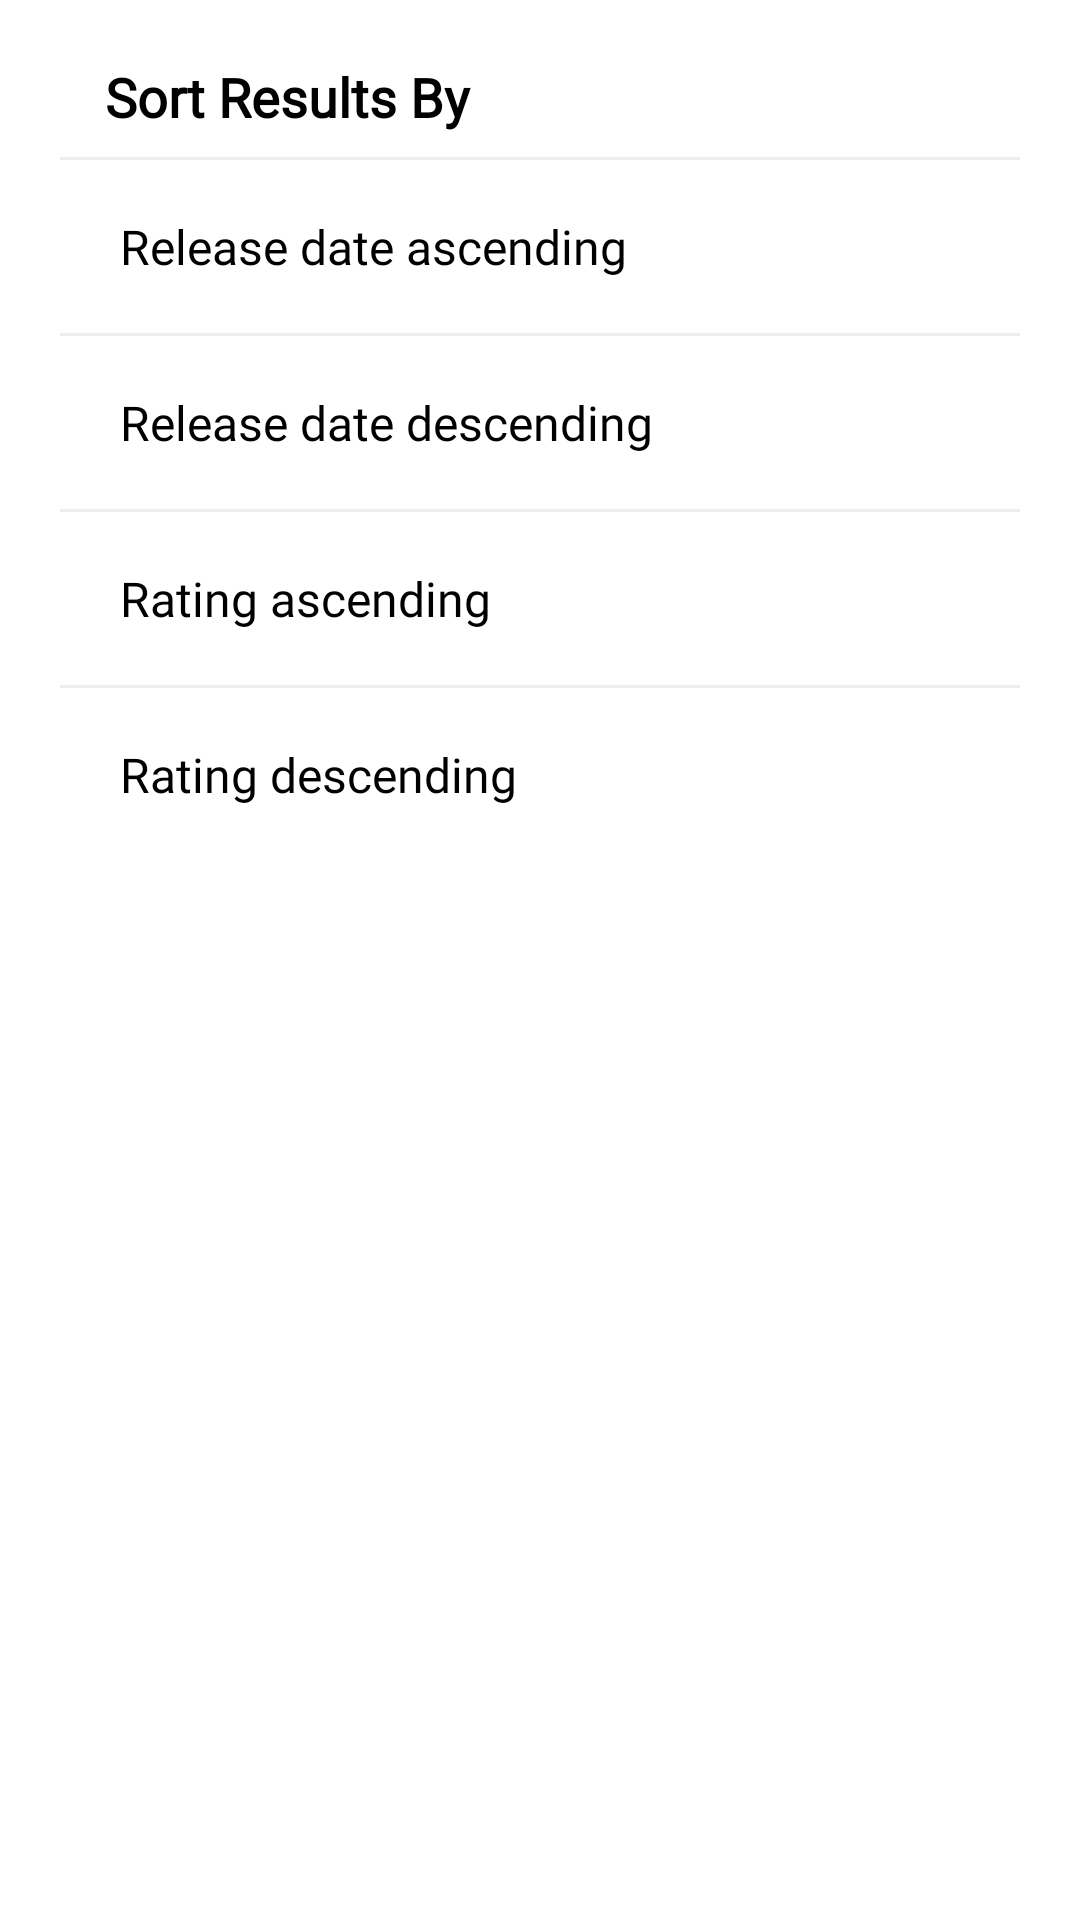

Android layout source for this screen:
<!-- AndroidManifest.xml: application theme Theme.Tmdb -->
<!-- res/layout/custom_filter_dialog.xml -->
<?xml version="1.0" encoding="utf-8"?>
<LinearLayout xmlns:android="http://schemas.android.com/apk/res/android"
    xmlns:app="http://schemas.android.com/apk/res-auto"
    android:layout_width="match_parent"
    android:layout_height="wrap_content"
    android:orientation="vertical"
    android:padding="20dp">

    <TextView
        android:id="@+id/textViewTitle"
        android:layout_width="wrap_content"
        android:layout_height="wrap_content"
        android:layout_marginStart="15dp"
        android:fontFamily="@font/karla_normal"
        android:text="@string/sort_results_header"
        android:textColor="@color/black"
        android:textSize="18sp"
        android:textStyle="bold"
        app:layout_constraintEnd_toEndOf="parent"
        app:layout_constraintStart_toStartOf="parent"
        app:layout_constraintTop_toTopOf="parent" />

    <View
        android:layout_width="match_parent"
        android:layout_height="1dp"
        android:layout_marginTop="8dp"
        android:background="@color/gray_200" />

    <TextView
        android:id="@+id/textViewReleaseDateAscending"
        android:layout_width="wrap_content"
        android:layout_height="wrap_content"
        android:layout_marginStart="10dp"
        android:layout_marginTop="8dp"
        android:fontFamily="@font/karla_normal"
        android:padding="10dp"
        android:text="@string/release_date_ascending"
        android:textColor="@color/black"
        android:textSize="16sp"
        app:layout_constraintEnd_toEndOf="parent"
        app:layout_constraintStart_toStartOf="parent"
        app:layout_constraintTop_toTopOf="parent" />

    <View
        android:layout_width="match_parent"
        android:layout_height="1dp"
        android:layout_marginTop="8dp"
        android:background="@color/gray_200" />

    <TextView
        android:id="@+id/textViewReleaseDateDescending"
        android:layout_width="wrap_content"
        android:layout_height="wrap_content"
        android:layout_marginStart="10dp"
        android:layout_marginTop="8dp"
        android:fontFamily="@font/karla_normal"
        android:padding="10dp"
        android:text="@string/release_date_descending"
        android:textColor="@color/black"
        android:textSize="16sp"
        app:layout_constraintEnd_toEndOf="parent"
        app:layout_constraintStart_toStartOf="parent"
        app:layout_constraintTop_toTopOf="parent" />

    <View
        android:layout_width="match_parent"
        android:layout_height="1dp"
        android:layout_marginTop="8dp"
        android:background="@color/gray_200" />

    <TextView
        android:id="@+id/textViewRatingAscending"
        android:layout_width="wrap_content"
        android:layout_height="wrap_content"
        android:layout_marginStart="10dp"
        android:layout_marginTop="8dp"
        android:fontFamily="@font/karla_normal"
        android:padding="10dp"
        android:text="@string/rating_ascending"
        android:textColor="@color/black"
        android:textSize="16sp"
        app:layout_constraintEnd_toEndOf="parent"
        app:layout_constraintStart_toStartOf="parent"
        app:layout_constraintTop_toTopOf="parent" />

    <View
        android:layout_width="match_parent"
        android:layout_height="1dp"
        android:layout_marginTop="8dp"
        android:background="@color/gray_200" />

    <TextView
        android:id="@+id/textViewRatingDescending"
        android:layout_width="wrap_content"
        android:layout_height="wrap_content"
        android:layout_marginStart="10dp"
        android:layout_marginTop="8dp"
        android:fontFamily="@font/karla_normal"
        android:padding="10dp"
        android:text="@string/rating_descending"
        android:textColor="@color/black"
        android:textSize="16sp"
        app:layout_constraintEnd_toEndOf="parent"
        app:layout_constraintStart_toStartOf="parent"
        app:layout_constraintTop_toTopOf="parent" />
</LinearLayout>
<!-- resources referenced by this layout -->
<resources>
  <color name="black">#FF000000</color>
  <color name="gray_200">#EEEEEE</color>
  <string name="rating_ascending">Rating ascending</string>
  <string name="rating_descending">Rating descending</string>
  <string name="release_date_ascending">Release date ascending</string>
  <string name="release_date_descending">Release date descending</string>
  <string name="sort_results_header">Sort Results By</string>
  <style name="Theme.Tmdb" parent="Theme.MaterialComponents.DayNight.NoActionBar">
          
          <item name="colorPrimary">@color/white</item>
          <item name="colorPrimaryVariant">@color/gray_200</item>
          <item name="colorOnPrimary">@color/white</item>
          
          <item name="colorSecondary">@color/teal_200</item>
          <item name="colorSecondaryVariant">@color/teal_700</item>
          <item name="colorOnSecondary">@color/black</item>
          
          <item name="android:statusBarColor" tools:targetApi="l">?attr/colorPrimaryVariant</item>
          
      </style>
  <color name="white">#FFFFFFFF</color>
  <color name="teal_200">#FF03DAC5</color>
  <color name="teal_700">#FF018786</color>
</resources>
